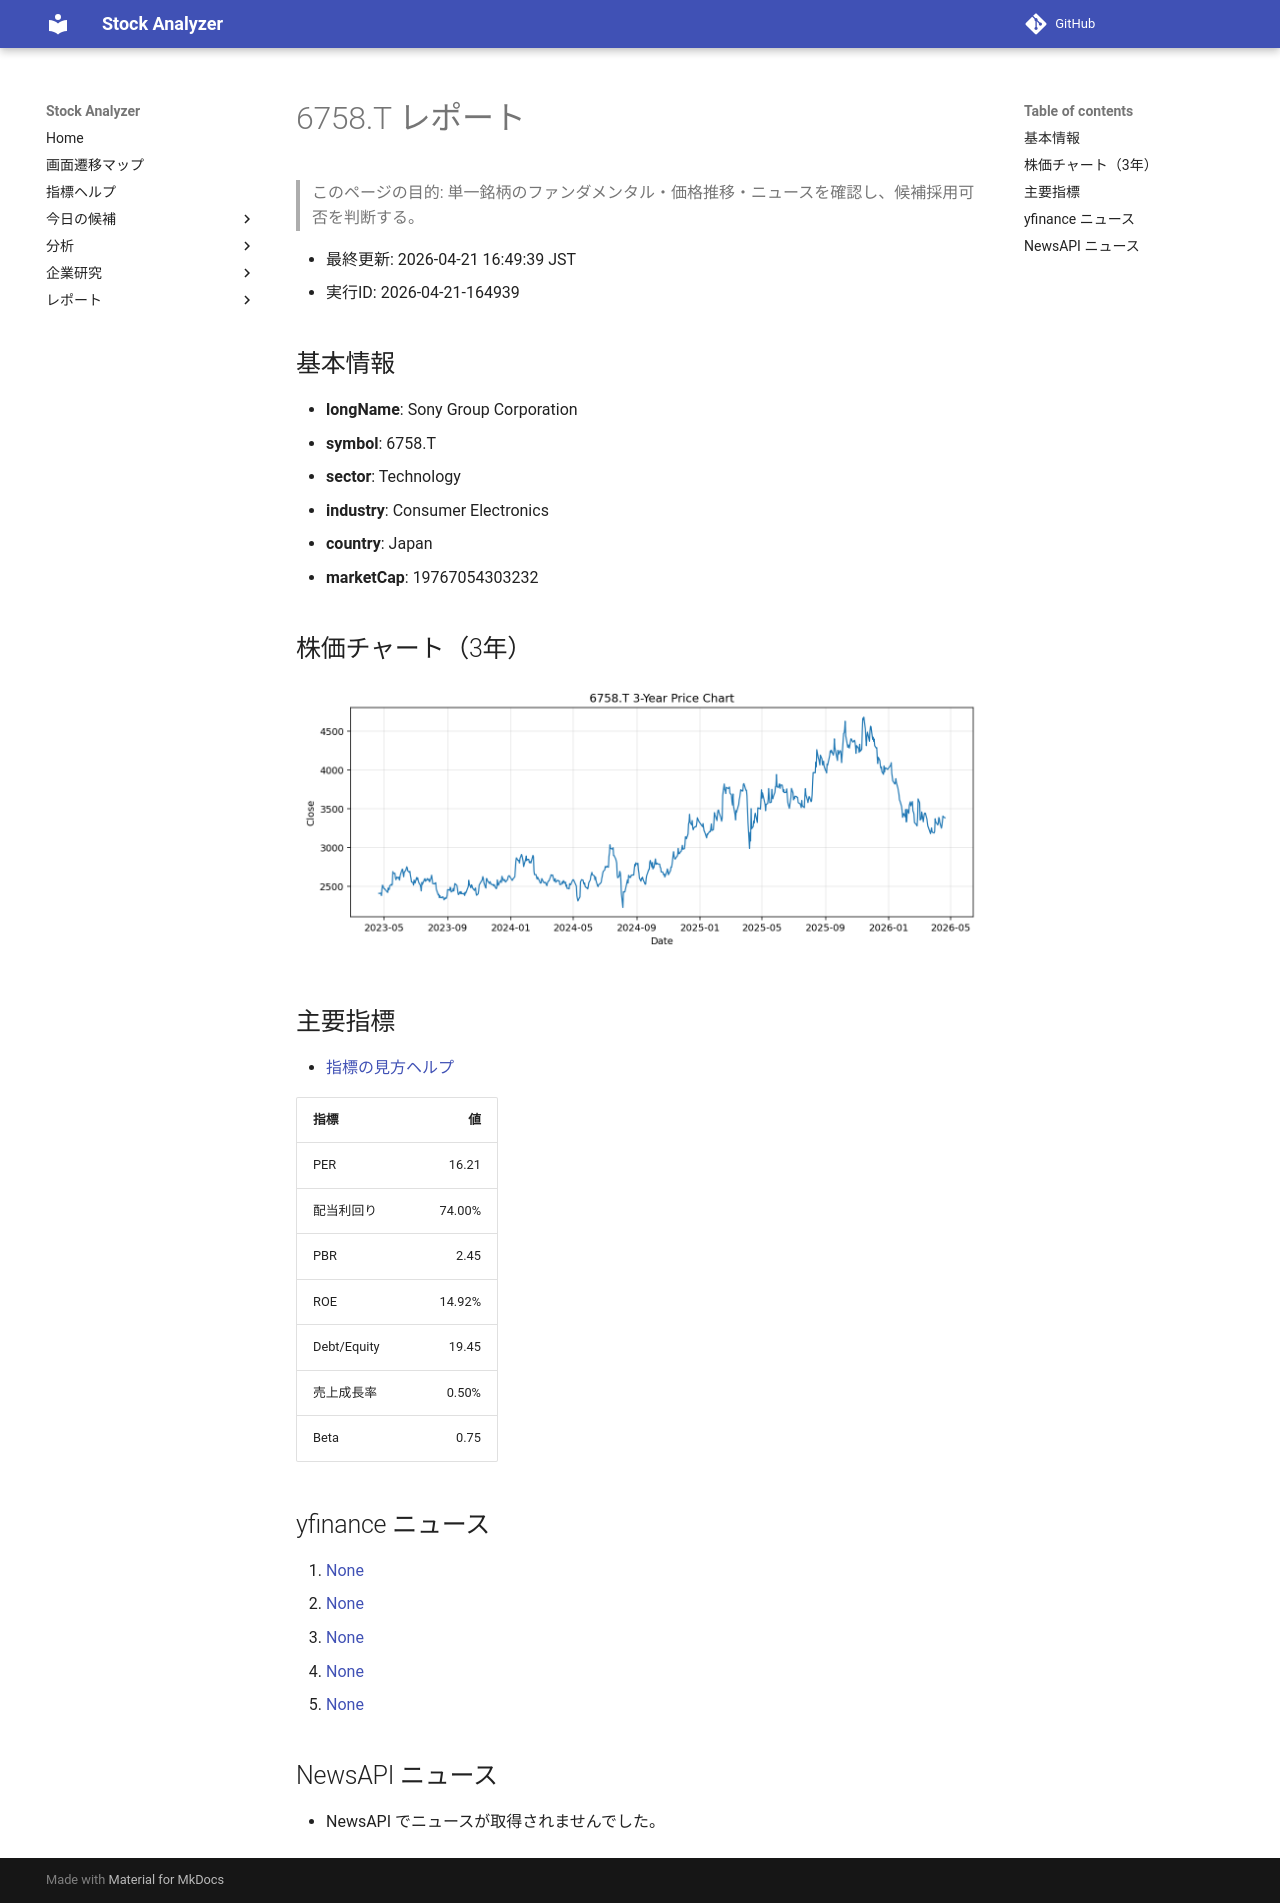

repository: Yumi-note/Making-APP · page: reports/2026-04-21/164939/6758_T/index.html · generator: mkdocs

# 6758.T レポート

> このページの目的: 単一銘柄のファンダメンタル・価格推移・ニュースを確認し、候補採用可否を判断する。

- 最終更新: 2026-04-21 16:49:39 JST
- 実行ID: 2026-04-21-164939

## 基本情報

- **longName**: Sony Group Corporation
- **symbol**: 6758.T
- **sector**: Technology
- **industry**: Consumer Electronics
- **country**: Japan
- **marketCap**: 19767054303232

## 株価チャート（3年）

![6758.T 3-year price chart](6758_T_3y.png)

## 主要指標

- [指標の見方ヘルプ](../../../../indicators.md)

| 指標 | 値 |
|---|---:|
| PER | 16.21 |
| 配当利回り | 74.00% |
| PBR | 2.45 |
| ROE | 14.92% |
| Debt/Equity | 19.45 |
| 売上成長率 | 0.50% |
| Beta | 0.75 |

## yfinance ニュース

1. [None](None)
2. [None](None)
3. [None](None)
4. [None](None)
5. [None](None)

## NewsAPI ニュース

- NewsAPI でニュースが取得されませんでした。
